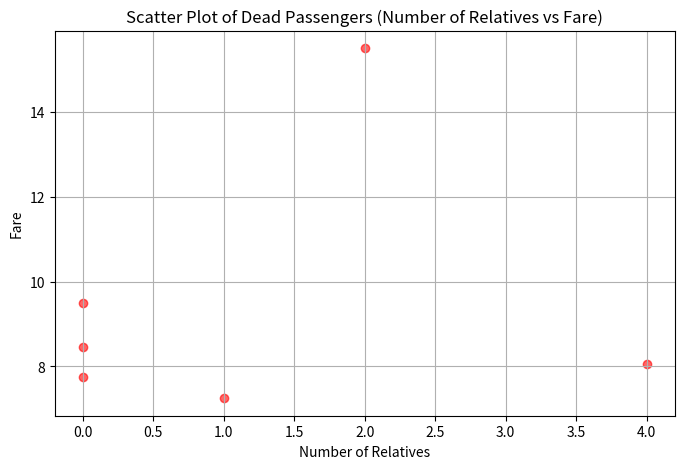

Recreate this plot in Python.
import pandas as pd
import matplotlib.pyplot as plt

data = {
    'Survived': [0, 1, 0, 1, 0, 1, 0, 0, 1, 0], 
    'SibSp': [1, 0, 3, 0, 0, 1, 0, 2, 1, 0],
    'Parch': [0, 2, 1, 1, 0, 1, 0, 0, 2, 0],
    'Fare': [7.25, 71.83, 8.05, 53.1, 8.46, 12.29, 9.5, 15.5, 26.55, 7.75]  # Fare price
}

df = pd.DataFrame(data)
df['Number of Relatives'] = df['SibSp'] + df['Parch']
dead_passengers = df[df['Survived'] == 0]

plt.figure(figsize=(8, 5))
plt.scatter(dead_passengers['Number of Relatives'], dead_passengers['Fare'], color='red', alpha=0.6)
plt.xlabel('Number of Relatives')
plt.ylabel('Fare')
plt.title('Scatter Plot of Dead Passengers (Number of Relatives vs Fare)')
plt.grid(True)
plt.show()
